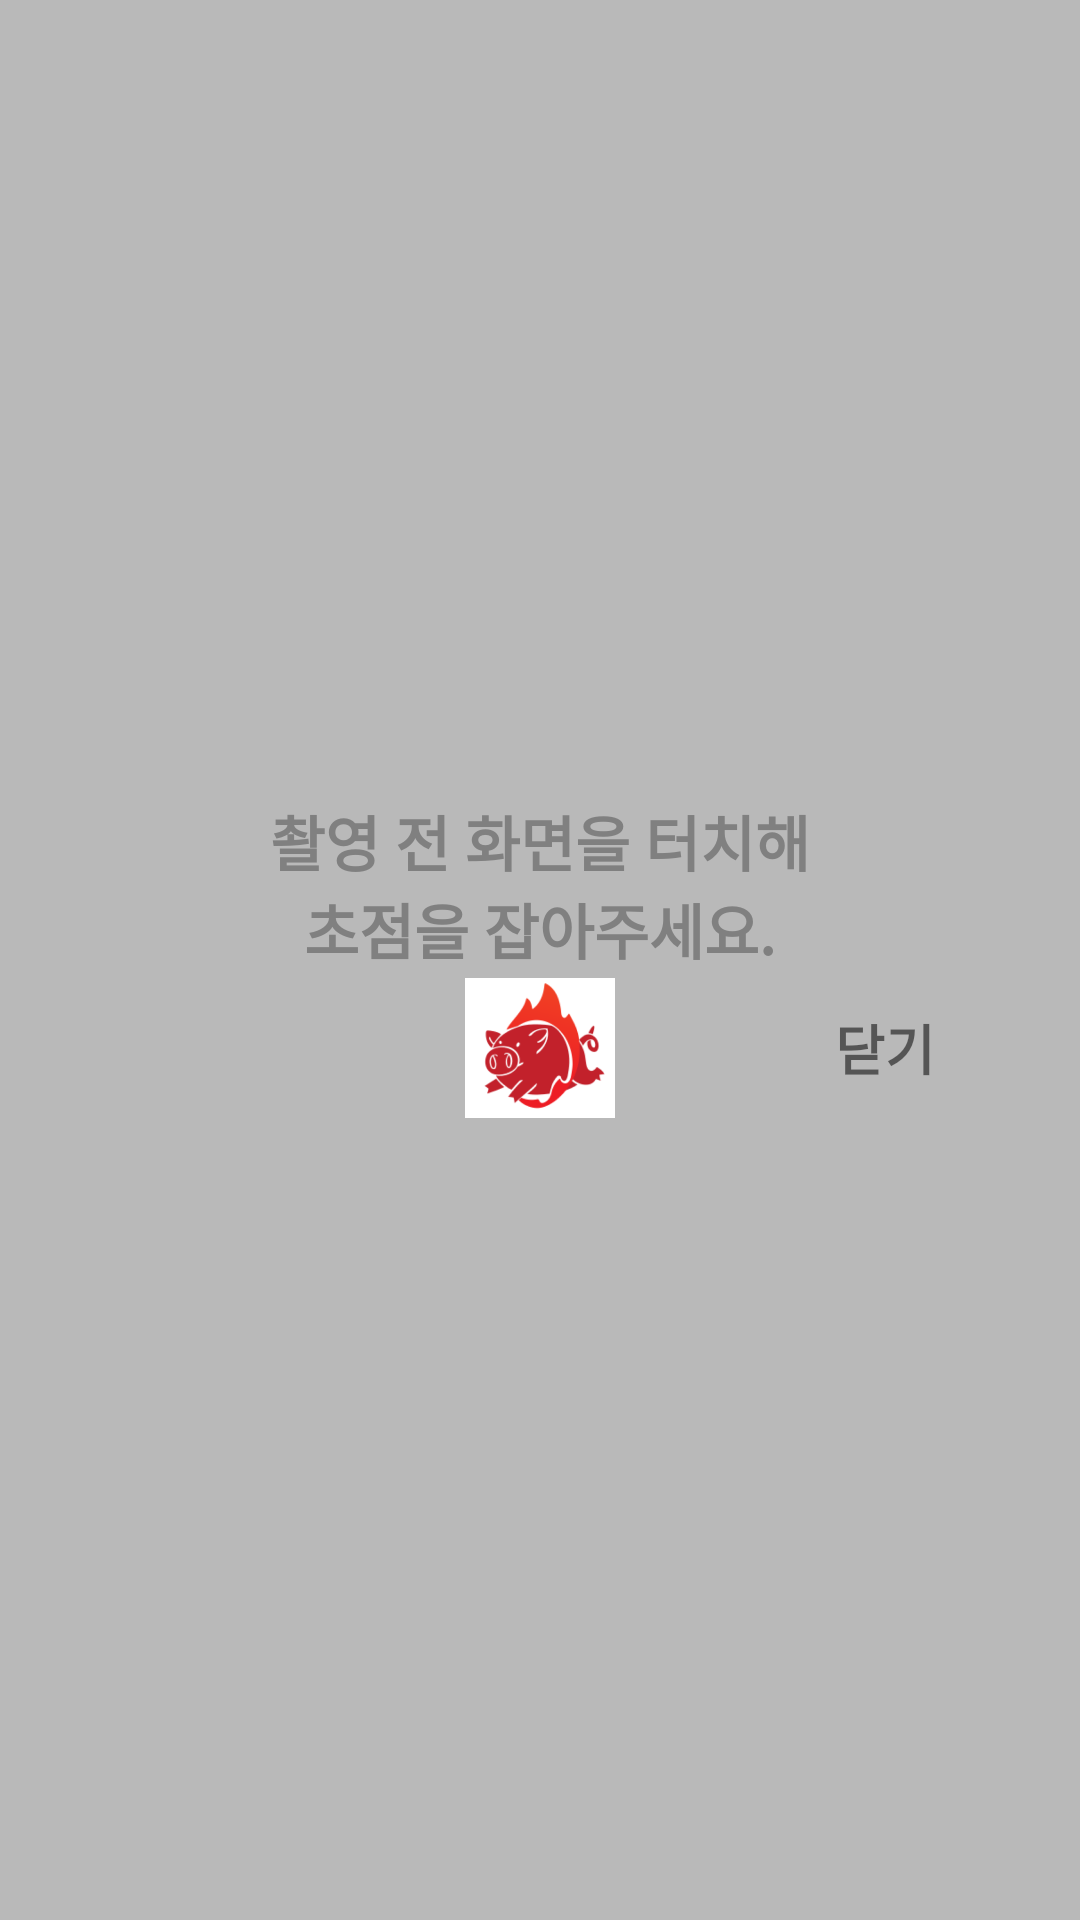

Reconstruct the res/layout file that produces this screen, plus the resources it refers to.
<!-- AndroidManifest.xml: application theme AppTheme -->
<!-- res/layout/focusing_guide.xml -->
<RelativeLayout xmlns:android="http://schemas.android.com/apk/res/android"
    xmlns:app="http://schemas.android.com/apk/res-auto"
    android:layout_width="match_parent"
    android:layout_height="match_parent"
    android:gravity="center"
    android:background="@color/colorTransparent"
    android:orientation="vertical">


    <LinearLayout
        android:layout_width="match_parent"
        android:layout_height="wrap_content"
        android:id="@+id/dialog_layout"
        android:layout_margin="40dp"
        android:background="@drawable/dialog_bg"
        android:orientation="horizontal">


        <LinearLayout
            android:layout_width="match_parent"
            android:layout_height="wrap_content"
            android:layout_below="@+id/dialog_container"
            android:orientation="vertical">


            <LinearLayout
                android:layout_width="match_parent"
                android:layout_height="wrap_content"
                android:layout_gravity="center_horizontal|center_vertical"
                android:orientation="vertical">

                <TextView
                    android:id="@+id/dialog_msg"
                    android:layout_width="match_parent"
                    android:layout_height="match_parent"
                    android:layout_centerHorizontal="true"
                    android:gravity="center_horizontal|center_vertical"
                    android:text="촬영 전 화면을 터치해"
                    android:textColor="#808080"
                    android:textStyle="bold"
                    android:textSize="20sp" />
                <TextView
                    android:id="@+id/dialog_msg2"
                    android:layout_width="match_parent"
                    android:layout_height="match_parent"
                    android:layout_centerHorizontal="true"
                    android:layout_gravity="center"
                    android:gravity="center_horizontal|center_vertical"
                    android:text="초점을 잡아주세요."
                    android:textColor="#808080"
                    android:textStyle="bold"
                    android:textSize="20sp" />

                <FrameLayout
                    android:layout_width="match_parent"
                    android:layout_height="match_parent">

                    <ImageView
                        android:layout_width="50dp"
                        android:layout_height="50dp"
                        android:layout_gravity="center_horizontal"
                        app:srcCompat="@drawable/no_logo" />

                    <TextView
                        android:id="@+id/dialog_close_btn"
                        android:layout_width="50dp"
                        android:layout_height="50dp"
                        android:layout_gravity="right"
                        android:gravity="center_vertical|center_horizontal"
                        android:text="닫기"
                        android:textStyle="bold"
                        android:textSize="18sp"/>
                </FrameLayout>

            </LinearLayout>

        </LinearLayout>

    </LinearLayout>

</RelativeLayout>
<!-- resources referenced by this layout -->
<resources>
  <color name="colorTransparent">#43000000</color>
  <!-- drawable no_logo: png bitmap (drawable-v24, 59444 bytes) -->
  <style name="AppTheme" parent="Theme.AppCompat.Light.DarkActionBar">
          
          <item name="colorPrimary">@color/colorPrimary</item>
          <item name="colorPrimaryDark">@color/colorWhite</item>
          <item name="colorAccent">@color/colorAccent</item>
          <item name="android:windowLightStatusBar">true</item>
          <item name="windowNoTitle">true</item>
      </style>
  <color name="colorPrimary">#3F51B5</color>
  <color name="colorWhite">#ffffff</color>
  <color name="colorAccent">#FF4081</color>
</resources>
